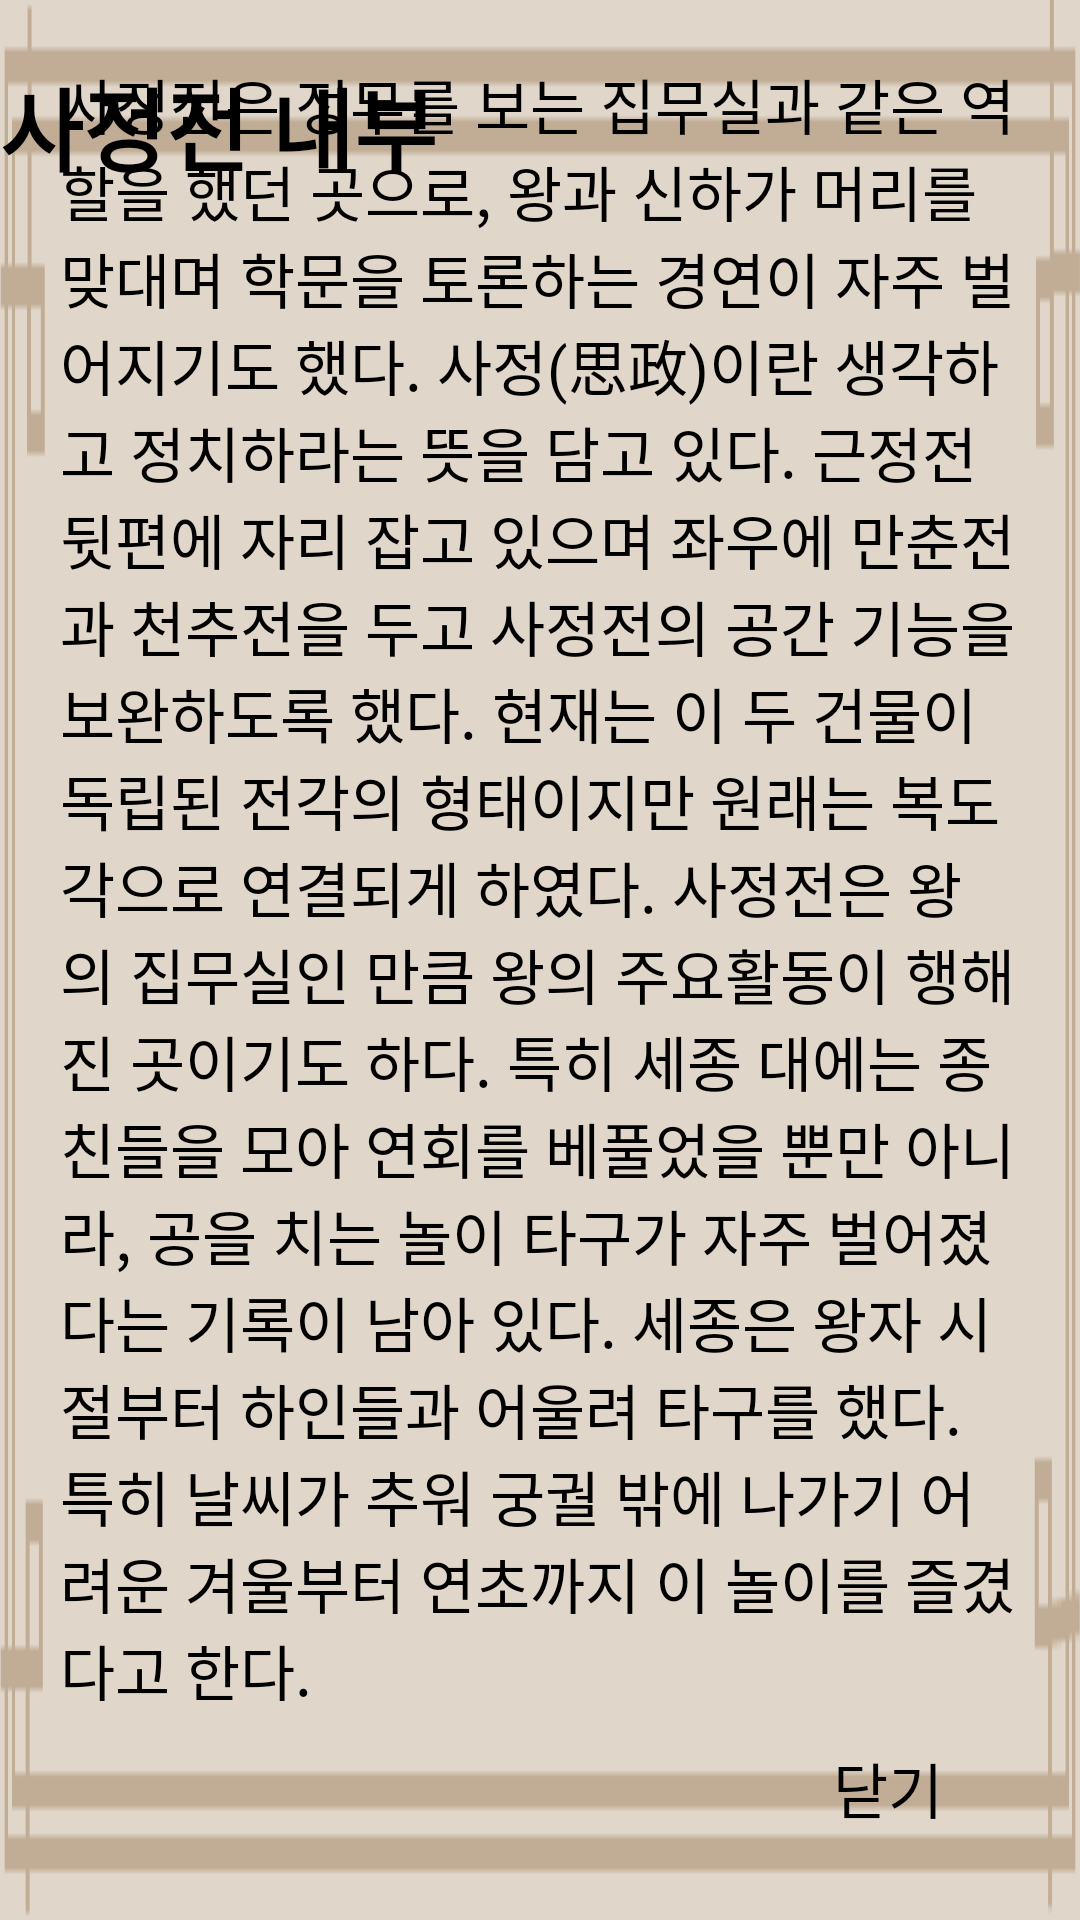

This screen was rendered from an Android layout file. Write that file and the resources it references.
<!-- AndroidManifest.xml: application theme AppTheme -->
<!-- res/layout/custom_dialog.xml -->
<?xml version="1.0" encoding="utf-8"?>
<RelativeLayout xmlns:android="http://schemas.android.com/apk/res/android"
    xmlns:app="http://schemas.android.com/apk/res-auto"
    xmlns:tools="http://schemas.android.com/tools"
    android:layout_width="match_parent"
    android:layout_height="match_parent"
    tools:context=".CustomDialog"
    android:background="@drawable/dialog_bg">

    
    <TextView
        android:id="@+id/building_info_title"
        android:layout_width="match_parent"
        android:layout_height="match_parent"
        android:layout_alignParentTop="true"
        android:layout_centerHorizontal="true"
        android:layout_marginTop="20dp"
        android:text="@string/sajeong_in_title"
        android:fontFamily="@font/g_batang"
        android:textSize="30sp"
        android:textColor="#000000"
        android:textStyle="bold" />

    
    <TextView
        android:id="@+id/building_info"
        android:layout_width="match_parent"
        android:layout_height="match_parent"
        android:layout_alignLeft="@id/building_info_title"
        android:layout_centerHorizontal="true"
        android:layout_margin="20dp"
        android:text="@string/sajeong_info"
        android:fontFamily="@font/g_batang"
        android:textSize="20sp"
        android:textColor="#000000" />

    
    <Button
        android:id="@+id/close_btn"
        android:layout_width="wrap_content"
        android:layout_height="wrap_content"
        android:layout_alignParentBottom="true"
        android:layout_alignParentRight="true"
        android:layout_marginBottom="20dp"
        android:layout_marginRight="20dp"
        android:text="닫기"
        android:fontFamily="@font/g_batang"
        android:textSize="20sp"
        android:textColor="#000000"
        android:background="#00ff0000" />

</RelativeLayout>
<!-- resources referenced by this layout -->
<resources>
  <!-- drawable dialog_bg: png bitmap (drawable-xxhdpi, 1467 bytes) -->
  <string name="sajeong_in_title">사정전 내부</string>
  <string name="sajeong_info">사정전은 정무를 보는 집무실과 같은 역할을 했던 곳으로, 왕과 신하가 머리를 맞대며 학문을 토론하는 경연이 자주 벌어지기도 했다. 사정(思政)이란 생각하고 정치하라는 뜻을 담고 있다. 근정전 뒷편에 자리 잡고 있으며 좌우에 만춘전과 천추전을 두고 사정전의 공간 기능을 보완하도록 했다. 현재는 이 두 건물이 독립된 전각의 형태이지만 원래는 복도 각으로 연결되게 하였다. 사정전은 왕의 집무실인 만큼 왕의 주요활동이 행해진 곳이기도 하다. 특히 세종 대에는 종친들을 모아 연회를 베풀었을 뿐만 아니라, 공을 치는 놀이 타구가 자주 벌어졌다는 기록이 남아 있다. 세종은 왕자 시절부터 하인들과 어울려 타구를 했다. 특히 날씨가 추워 궁궐 밖에 나가기 어려운 겨울부터 연초까지 이 놀이를 즐겼다고 한다.</string>
  <style name="AppTheme" parent="Theme.AppCompat.Light.DarkActionBar">
          
          <item name="colorPrimary">@color/colorPrimary</item>
          <item name="colorPrimaryDark">@color/colorPrimaryDark</item>
          <item name="colorAccent">@color/colorAccent</item>
  
          
          <item name="windowActionBar">false</item>
          <item name="windowNoTitle">true</item>
      </style>
  <color name="colorPrimary">#C1AD95</color>
  <color name="colorPrimaryDark">#FDBF30</color>
  <color name="colorAccent">#184382</color>
</resources>
